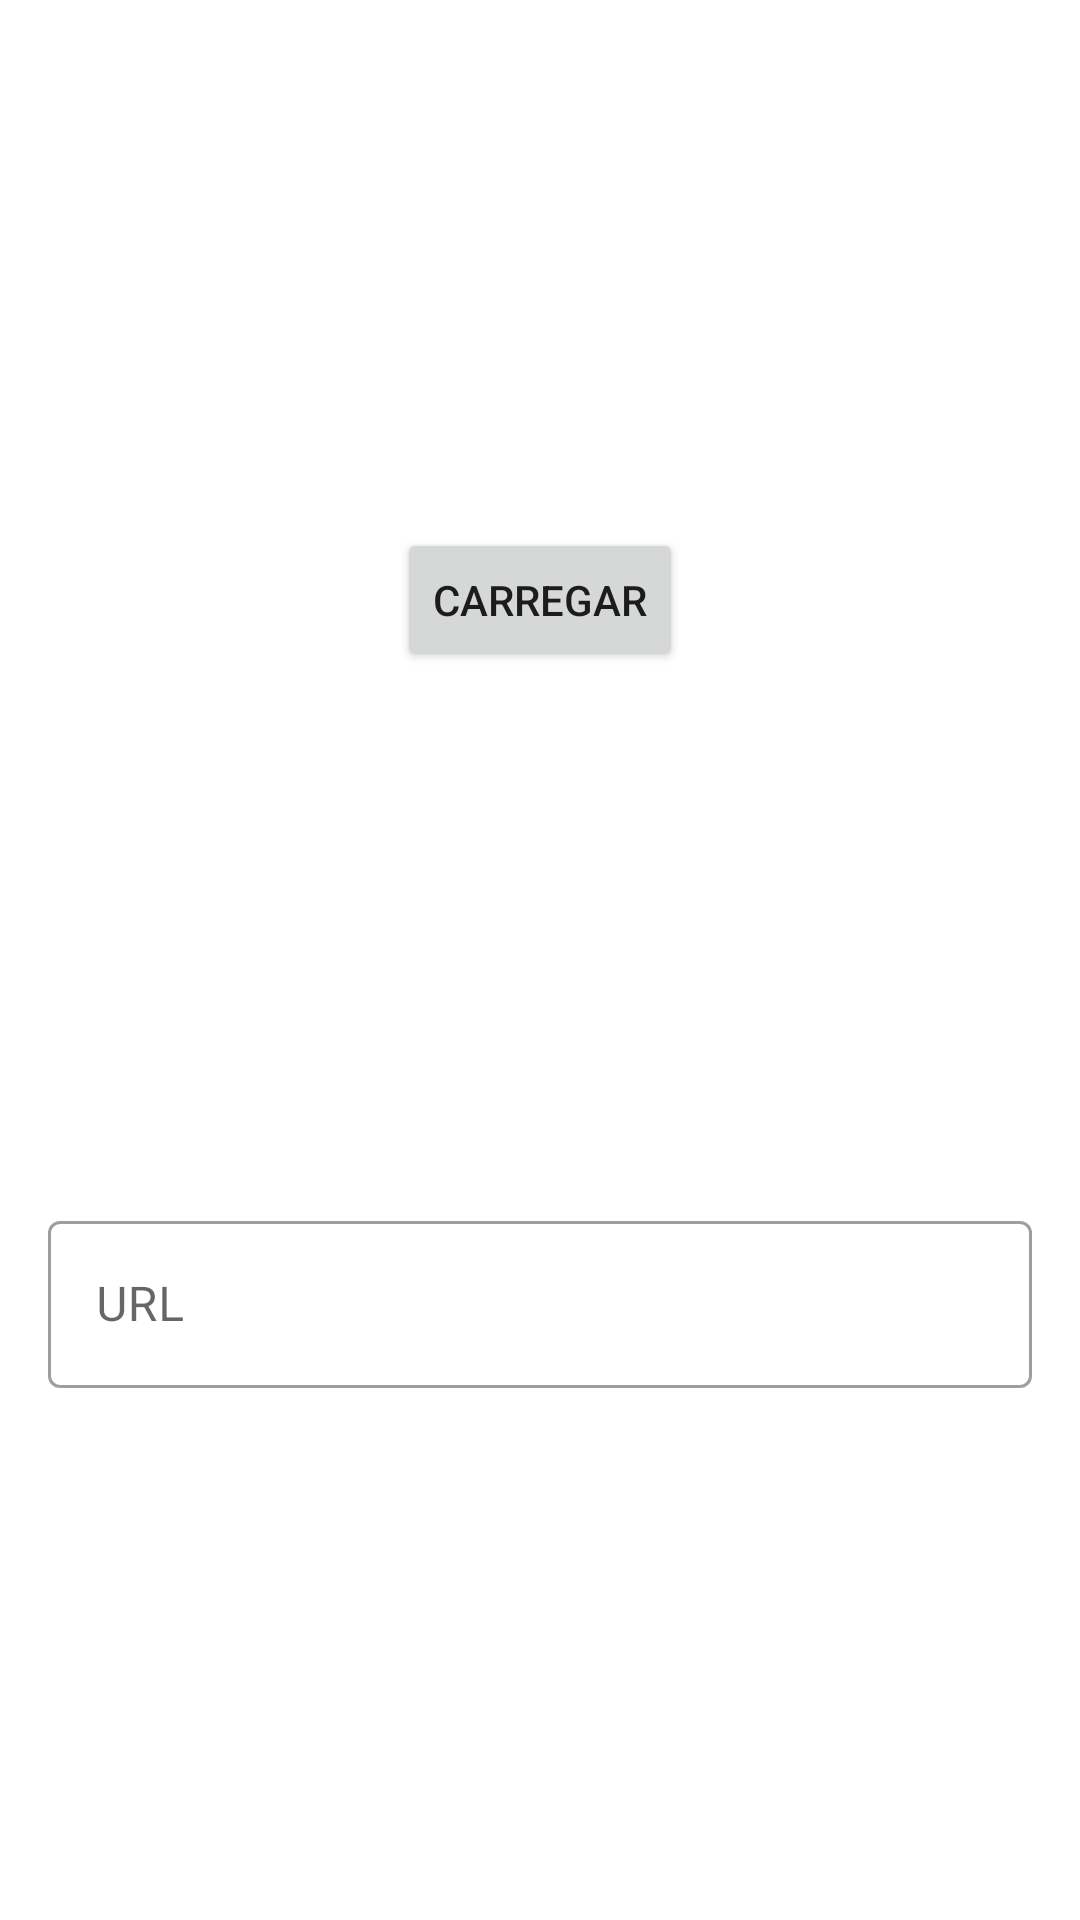

Write the Android layout XML for this screen, with the resource values it uses.
<!-- AndroidManifest.xml: application theme Theme.Lembrete -->
<!-- res/layout/formulario_dialog.xml -->
<?xml version="1.0" encoding="utf-8"?>
<androidx.constraintlayout.widget.ConstraintLayout xmlns:android="http://schemas.android.com/apk/res/android"
    xmlns:app="http://schemas.android.com/apk/res-auto"
    android:layout_width="match_parent"
    android:layout_height="wrap_content">

    <ImageView
        android:id="@+id/formulario_dialog_imageview"
        android:layout_width="match_parent"
        android:layout_height="200dp"
        android:scaleType="centerCrop"
        android:src="@drawable/imagem_padrao"
        app:layout_constraintEnd_toEndOf="parent"
        app:layout_constraintStart_toStartOf="parent"
        app:layout_constraintTop_toTopOf="parent" />


    <Button
        android:id="@+id/formulario_dialog_botao_carregar"
        android:layout_width="wrap_content"
        android:layout_height="wrap_content"
        android:text="Carregar"
        app:icon="@drawable/ic_action_refresh"
        app:layout_constraintBottom_toBottomOf="@id/formulario_dialog_imageview"
        app:layout_constraintEnd_toEndOf="parent"
        app:layout_constraintStart_toStartOf="parent"
        app:layout_constraintTop_toBottomOf="@id/formulario_dialog_imageview" />

    <com.google.android.material.textfield.TextInputLayout
        android:id="@+id/formulario_dialog_textinputlayout"
        style="@style/Widget.MaterialComponents.TextInputLayout.OutlinedBox"
        android:layout_width="match_parent"
        android:layout_height="wrap_content"
        android:layout_margin="16dp"
        app:layout_constraintBottom_toBottomOf="parent"
        app:layout_constraintEnd_toEndOf="parent"
        app:layout_constraintStart_toStartOf="parent"
        app:layout_constraintTop_toBottomOf="@id/formulario_dialog_botao_carregar">

        <com.google.android.material.textfield.TextInputEditText
            android:id="@+id/formulario_dialog_textinputedittext"
            android:layout_width="match_parent"
            android:layout_height="wrap_content"
            android:hint="URL" />
    </com.google.android.material.textfield.TextInputLayout>


</androidx.constraintlayout.widget.ConstraintLayout>
<!-- resources referenced by this layout -->
<resources>
  <style name="Theme.Lembrete" parent="Theme.MaterialComponents.DayNight.DarkActionBar">
          
          <item name="colorPrimary">@color/purple_500</item>
          <item name="colorPrimaryVariant">@color/purple_700</item>
          <item name="colorOnPrimary">@color/white</item>
          
          <item name="colorSecondary">@color/teal_200</item>
          <item name="colorSecondaryVariant">@color/teal_700</item>
          <item name="colorOnSecondary">@color/black</item>
          
          <item name="android:statusBarColor">?attr/colorPrimaryVariant</item>
          
      </style>
  <!-- not gathered from this repository: default colours our renderer supplied (Android Studio template values) -->
  <color name="purple_500">#FF6200EE</color>
  <color name="purple_700">#FF3700B3</color>
  <color name="teal_200">#FF03DAC5</color>
  <color name="teal_700">#FF018786</color>
  <color name="black">#FF000000</color>
  <color name="white">#FFFFFFFF</color>
</resources>
